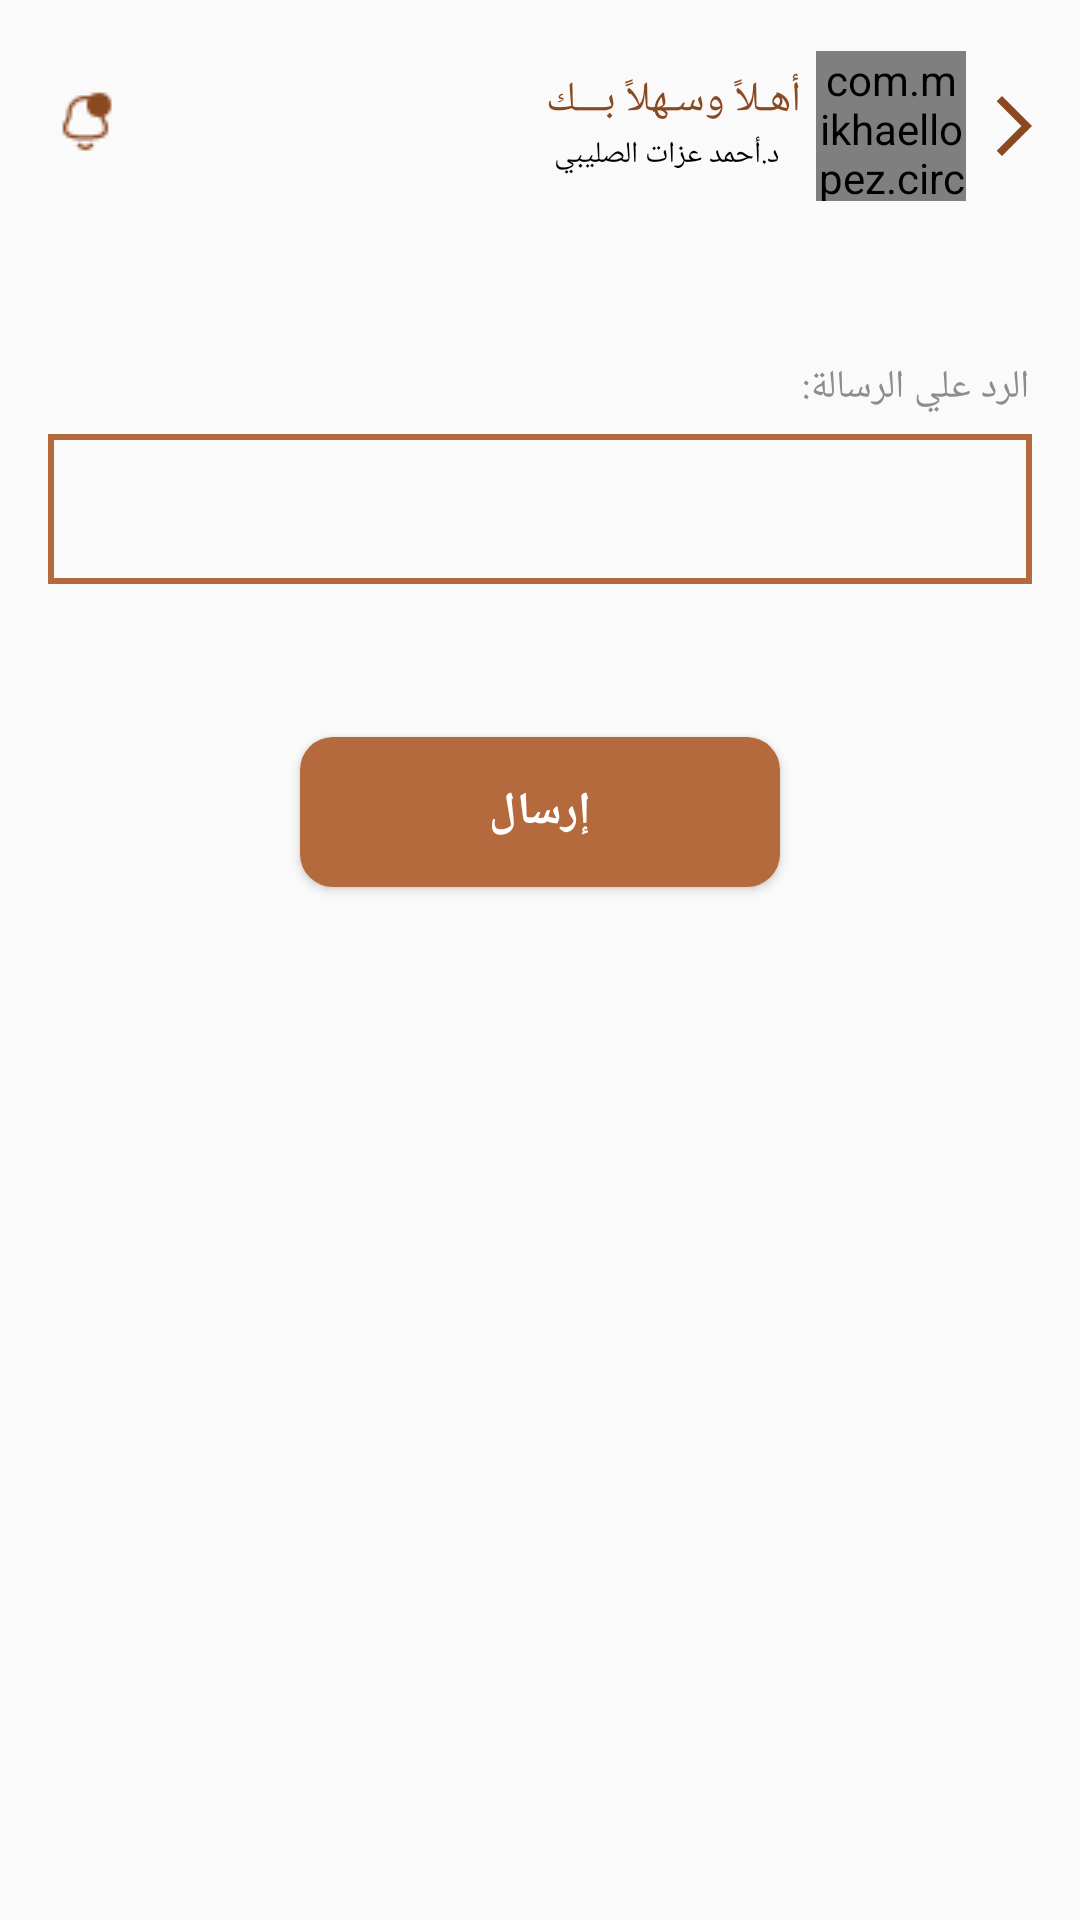

This screen was rendered from an Android layout file. Write that file and the resources it references.
<!-- AndroidManifest.xml: application theme Theme.AlesraaProjectXML -->
<!-- res/layout/activity_reply_admin.xml -->
<?xml version="1.0" encoding="utf-8"?>
<androidx.constraintlayout.widget.ConstraintLayout xmlns:android="http://schemas.android.com/apk/res/android"
    xmlns:app="http://schemas.android.com/apk/res-auto"
    xmlns:tools="http://schemas.android.com/tools"
    android:layout_width="match_parent"
    android:layout_height="match_parent"
    tools:context=".ReplyAdmin">
    <ImageView
        android:id="@+id/icon_arrow"
        android:layout_width="wrap_content"
        android:layout_height="wrap_content"
        android:layout_marginTop="30dp"
        android:layout_marginEnd="10dp"
        android:src="@drawable/ic_baseline_arrow_forward_ios_24"
        app:layout_constraintEnd_toEndOf="parent"
        app:layout_constraintTop_toTopOf="parent" />

    <com.mikhaellopez.circularimageview.CircularImageView
        android:id="@+id/image_profile"
        android:layout_width="50dp"
        android:layout_height="50dp"
        android:layout_marginEnd="4dp"
        android:src="@drawable/logo_2"
        app:layout_constraintBottom_toBottomOf="@id/icon_arrow"
        app:layout_constraintEnd_toStartOf="@id/icon_arrow"
        app:layout_constraintTop_toTopOf="@id/icon_arrow" />

    <TextView
        android:id="@+id/tv_welcome"
        android:layout_width="wrap_content"
        android:layout_height="wrap_content"
        android:layout_marginEnd="5dp"
        android:layout_marginBottom="5dp"
        android:text="أهـلاً وسـهلاً بـــك"
        android:textColor="#8B4920"
        android:textSize="14sp"
        app:layout_constraintBottom_toBottomOf="@id/icon_arrow"
        app:layout_constraintEnd_toStartOf="@id/image_profile"
        app:layout_constraintTop_toTopOf="@id/image_profile" />

    <TextView
        android:id="@+id/tv_name"
        android:layout_width="wrap_content"
        android:layout_height="wrap_content"
        android:layout_marginTop="2dp"
        android:layout_marginEnd="5dp"
        android:layout_marginBottom="5dp"
        android:textColor="@color/black"
        android:textSize="10sp"
        android:text="د.أحمد عزات الصليبي"
        app:layout_constraintEnd_toEndOf="@id/tv_welcome"
        app:layout_constraintStart_toStartOf="@id/tv_welcome"
        app:layout_constraintTop_toBottomOf="@id/tv_welcome" />

    <ImageView
        android:id="@+id/ic_Not"
        android:layout_width="wrap_content"
        android:layout_height="wrap_content"
        android:layout_marginStart="16dp"
        android:src="@drawable/icon_notifaction"
        app:layout_constraintBottom_toBottomOf="@id/tv_name"
        app:layout_constraintStart_toStartOf="parent"
        app:layout_constraintTop_toTopOf="@id/tv_welcome" />
    <TextView
        android:id="@+id/text"
        android:layout_width="wrap_content"
        android:layout_height="wrap_content"
        android:text="الرد علي الرسالة:"
        app:layout_constraintEnd_toEndOf="parent"
        app:layout_constraintTop_toBottomOf="@id/icon_arrow"
        android:layout_marginTop="66dp"
        android:layout_marginEnd="17dp"
        android:textColor="#8D8D8D"
        android:textSize="13sp"/>
    <EditText
        android:id="@+id/edit_name_person"
        android:layout_width="match_parent"
        android:layout_height="50dp"
        android:background="@drawable/edit_sent"
        android:layout_marginStart="16dp"
        android:layout_marginEnd="16dp"
        android:layout_marginTop="7dp"
        android:textColorHint="#CE9978"
        android:textSize="15dp"
        android:textColor="@color/black"
        android:textStyle="bold"
        android:paddingEnd="12dp"
        android:paddingStart="12dp"
        app:layout_constraintTop_toBottomOf="@id/text"
        android:inputType="text"
        app:layout_constraintStart_toStartOf="parent"
        app:layout_constraintEnd_toEndOf="parent"
        />
    <Button
        android:id="@+id/btn_Send"
        android:layout_width="match_parent"
        android:layout_height="50dp"
        android:layout_gravity="center_vertical"
        android:layout_marginStart="100dp"
        android:layout_marginEnd="100dp"
        android:background="@drawable/btn_login"
        android:text="إرسال"
        android:textColor="@color/white"
        android:textSize="15dp"
        android:textStyle="bold"
        app:layout_constraintEnd_toEndOf="parent"
        app:layout_constraintStart_toStartOf="parent"
        android:layout_marginTop="51dp"
        app:layout_constraintTop_toBottomOf="@+id/edit_name_person"
        />




</androidx.constraintlayout.widget.ConstraintLayout>
<!-- resources referenced by this layout -->
<resources>
  <color name="black">#FF000000</color>
  <color name="white">#FFFFFFFF</color>
  <!-- drawable btn_login (drawable) -->
  <?xml version="1.0" encoding="utf-8"?>
  <shape xmlns:android="http://schemas.android.com/apk/res/android">
      <solid android:color="#B46A3C"/>
      <corners android:radius="11dp"/>
  
  </shape>
  <!-- drawable edit_sent (drawable) -->
  <?xml version="1.0" encoding="utf-8"?>
  <shape xmlns:android="http://schemas.android.com/apk/res/android">
      <stroke android:width="2dp" android:color="#B46A3C"/>
  
  
  </shape>
  <!-- drawable ic_baseline_arrow_forward_ios_24 (drawable) -->
  <vector android:autoMirrored="true" android:height="24dp"
      android:tint="@color/primColor" android:viewportHeight="24"
      android:viewportWidth="24" android:width="24dp" xmlns:android="http://schemas.android.com/apk/res/android">
      <path android:fillColor="@android:color/white" android:pathData="M6.23,20.23l1.77,1.77l10,-10l-10,-10l-1.77,1.77l8.23,8.23z"/>
  </vector>
  <!-- drawable icon_notifaction: png bitmap (drawable-v24, 567 bytes) -->
  <!-- drawable logo_2: png bitmap (drawable-v24, 29016 bytes) -->
  <style name="Theme.AlesraaProjectXML" parent="Theme.AppCompat.Light.NoActionBar">
          
          <item name="colorPrimary">#00000000</item>
          <item name="colorPrimaryVariant">#00000000</item>
          <item name="colorOnPrimary">@color/white</item>
          
          <item name="colorSecondary">@color/teal_200</item>
          <item name="colorSecondaryVariant">@color/teal_700</item>
          <item name="colorOnSecondary">@color/black</item>
          
          <item name="android:statusBarColor">?attr/colorPrimaryVariant</item>
          
      </style>
  <color name="primColor">#8B4920</color>
  <color name="teal_200">#FF03DAC5</color>
  <color name="teal_700">#FF018786</color>
</resources>
